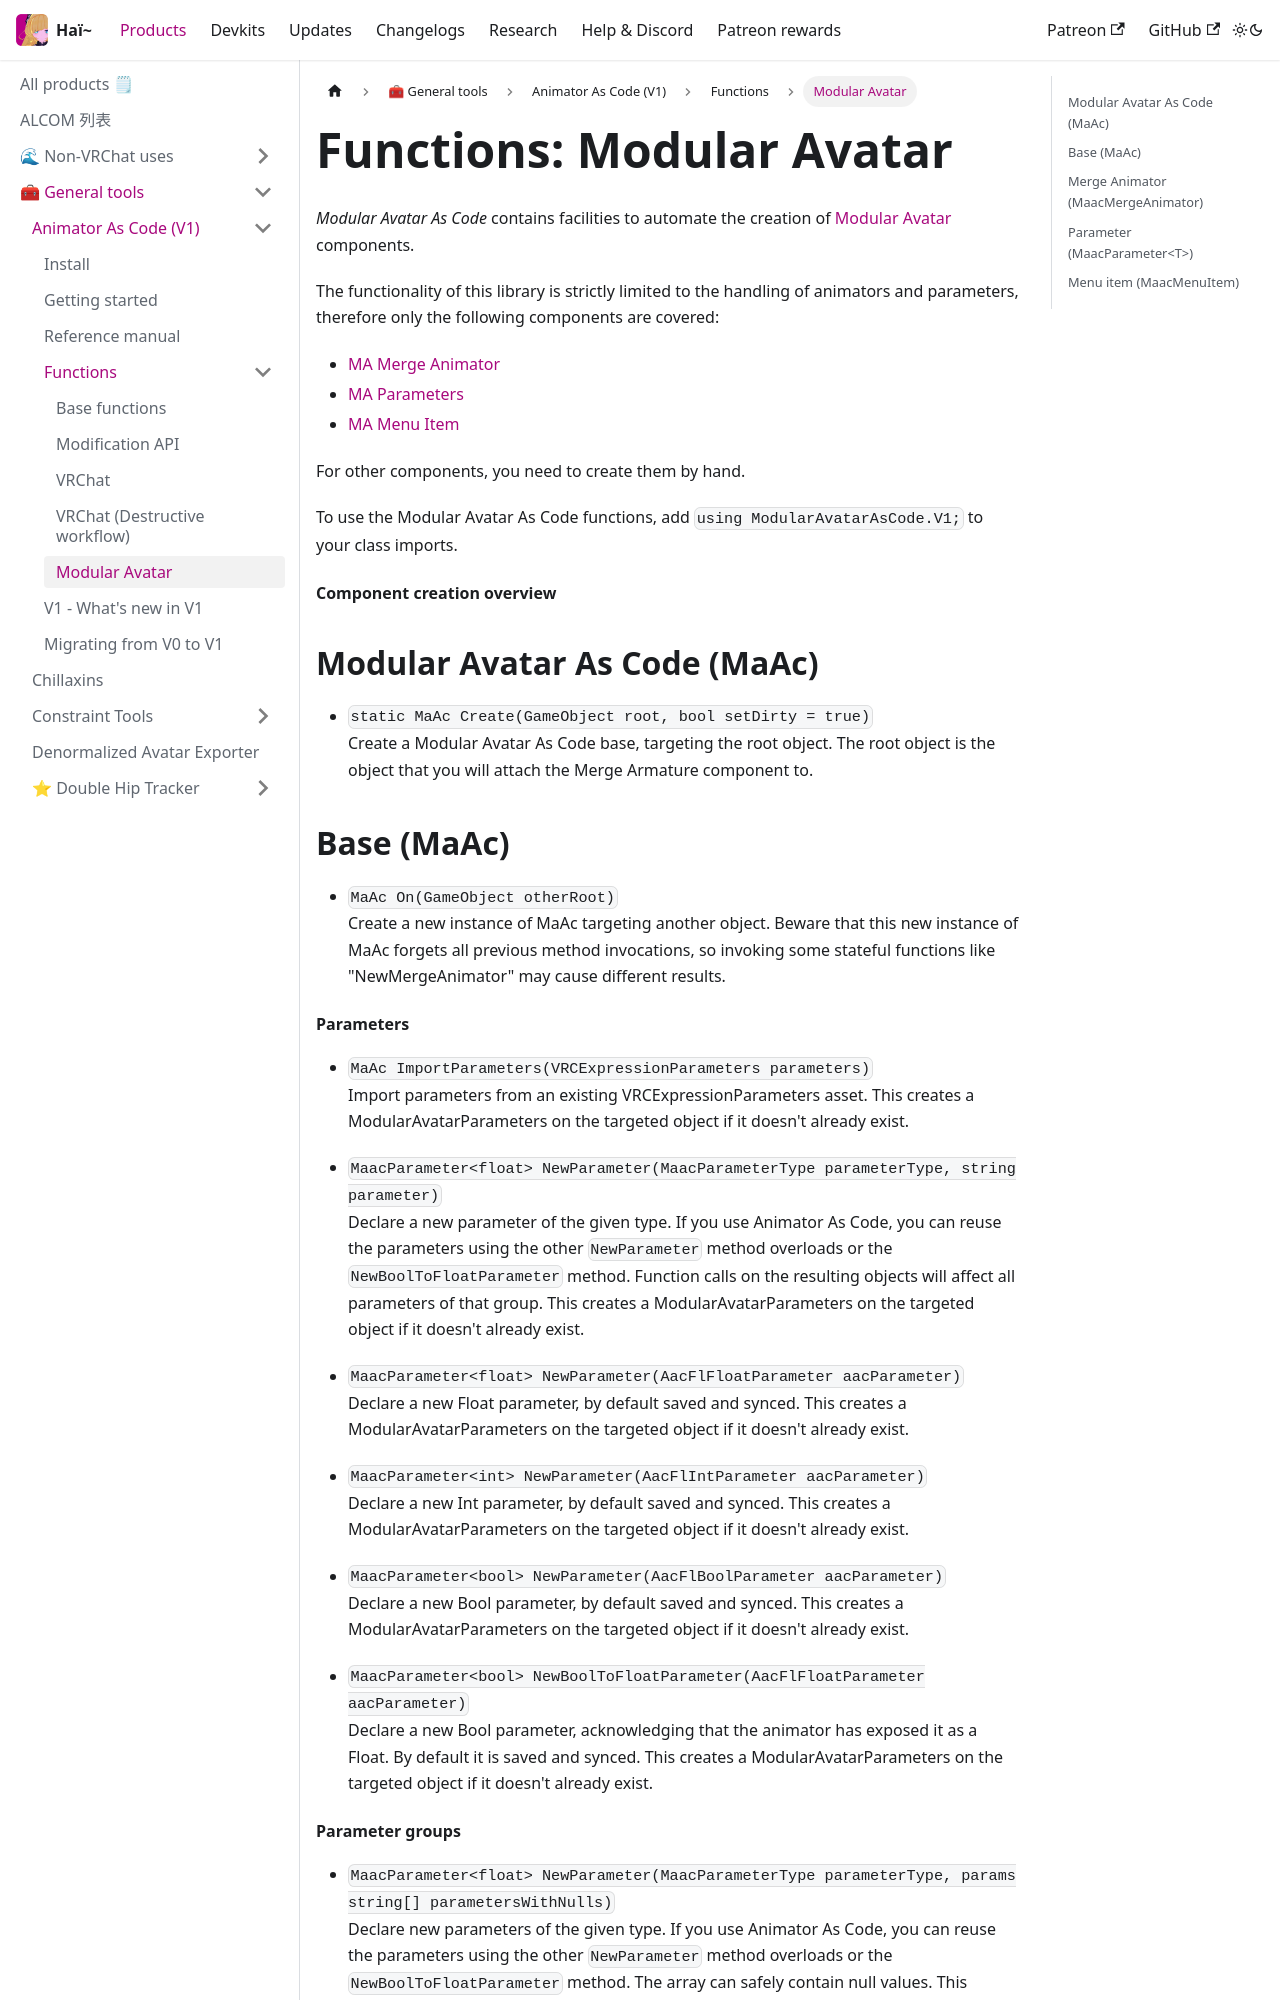

repository: hai-vr/documentation · page: zh-Hant/docs/products/animator-as-code/functions/modular-avatar.html · generator: docusaurus

---
sidebar_position: 7
title: "Modular Avatar"
---

# Functions: Modular Avatar

*Modular Avatar As Code* contains facilities to automate the creation of [Modular Avatar](https://modular-avatar.nadena.dev/) components.

The functionality of this library is strictly limited to the handling of animators and parameters, therefore only the following components are covered:

- [MA Merge Animator](https://modular-avatar.nadena.dev/docs/reference/merge-animator)
- [MA Parameters](https://modular-avatar.nadena.dev/docs/reference/parameters)
- [MA Menu Item](https://modular-avatar.nadena.dev/docs/reference/menu-item)

For other components, you need to create them by hand.

To use the Modular Avatar As Code functions, add `using ModularAvatarAsCode.V1;` to your class imports.

#### Component creation overview

```mermaid
graph TD;
    MaAcStatic[static MaAc]:::roots-->|Create|MaAc:::roots;
    MaAc-->|On|MaAc;
    MaAc-->|NewMergeAnimator<br>/UsingMergeAnimator|MaacMergeAnimator;
    MaAc-->|NewParameter|MaacParameter;
    MaAc-->|EditMenuItemOnSelf<br>/EditMenuItem|MaacMenuItem;
    
    classDef disabled fill:#CCC
    classDef roots fill:#FCC
    classDef focus fill:#CFF
```

## Modular Avatar As Code (MaAc)

- `static MaAc Create(GameObject root, bool setDirty = true)`<br/>
Create a Modular Avatar As Code base, targeting the root object. The root object is the object that you will attach the Merge Armature component to.


## Base (MaAc)

- `MaAc On(GameObject otherRoot)`<br/>
Create a new instance of MaAc targeting another object. Beware that this new instance of MaAc forgets all previous method invocations, so invoking some stateful functions like "NewMergeAnimator" may cause different results.
